Run: headless pygame with SDL's dummy video driver; simulated clock (each Clock.tick advances the game by its frame time, no real sleeping); random seed 0; keys injected as events and as key.get_pressed() state; no mouse input.
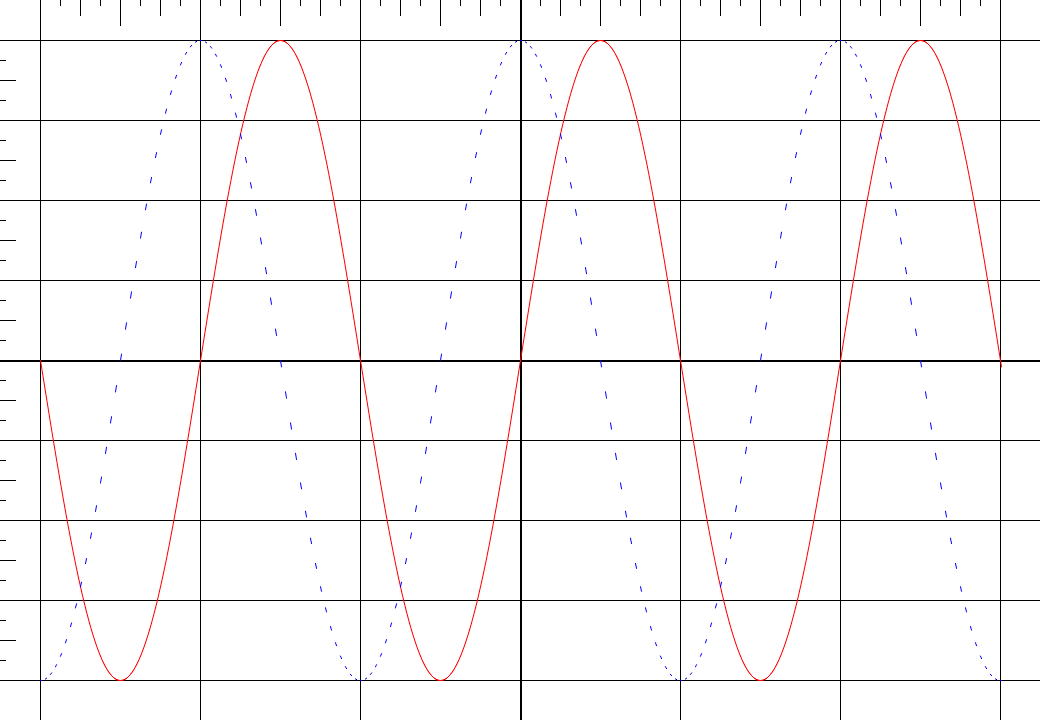
Frame 1 of 4 · flips 1–60 · no input
Frame 2 of 4 · flips 61–180 · tapped SPACE, RETURN · held RIGHT (→), D · screen unchanged from frame 1, image omitted
Frame 3 of 4 · flips 181–300 · held DOWN (↓), S · screen unchanged from frame 2, image omitted
Frame 4 of 4 · flips 301–420 · held LEFT (←), A, UP (↑), W · screen unchanged from frame 3, image omitted

The pygame program that drew these frames:

import pygame
from math import pi, sin, cos 
pygame.init()

WIDTH = 1040
HEIGHT = 720

screen = pygame.display.set_mode((WIDTH, HEIGHT))
pygame.display.set_caption("sin cos figure")


isOn = True


FPS = 1
clock = pygame.time.Clock()

while isOn:
    for event in pygame.event.get():
        if event.type == pygame.QUIT:
            isOn = False
    
    screen.fill((255,255,255))
    for i in range(0, 961, 20):
        if i == 480:
            pygame.draw.line(screen,(0,0,0),(i + 40,0),(i + 40,720), 2)
        elif i % 160 == 0:
            pygame.draw.line(screen,(0,0,0),(i + 40,0),(i + 40,720))
        elif i % 80 == 0:
            pygame.draw.line(screen,(0,0,0),(i + 40,0),(i + 40,25))
        elif i % 40 == 0:
            pygame.draw.line(screen,(0,0,0),(i + 40,0),(i + 40,15))
        elif i % 20 == 0:
            pygame.draw.line(screen,(0,0,0),(i + 40,0),(i + 40,5))
    for i in range(0, 641, 20):
        if i == 320:
            pygame.draw.line(screen,(0,0,0),(0,i + 40),(1300, i + 40), 2)
        elif i % 80 == 0:
            pygame.draw.line(screen,(0,0,0),(0,i + 40),(1300, i + 40))
        elif i % 40 == 0:
            pygame.draw.line(screen,(0,0,0),(0,i + 40),(15, i + 40))
        elif i % 20 == 0:
            pygame.draw.line(screen,(0,0,0),(0,i + 40),(5, i + 40))
    for x in range(40, 1001):
        sin_y1 = 320 * sin((x - 40) / 160 * pi)
        sin_y2 = 320 * sin((x - 39) / 160 * pi)
        pygame.draw.aalines(screen, (255, 0, 0), True, [(x, 360 + sin_y1), ((x + 1), 360 + sin_y2)])
    
    for x in range(40, 1001, 5):
        cos_y1 = 320 * cos((x - 40) / 160 * pi)
        cos_y2 = 320 * cos((x - 39) / 160 * pi)
        pygame.draw.aalines(screen, (0, 0, 255), True, [(x, 360 + cos_y1), ((x + 1), 360 + cos_y2)])
    pygame.display.flip()
